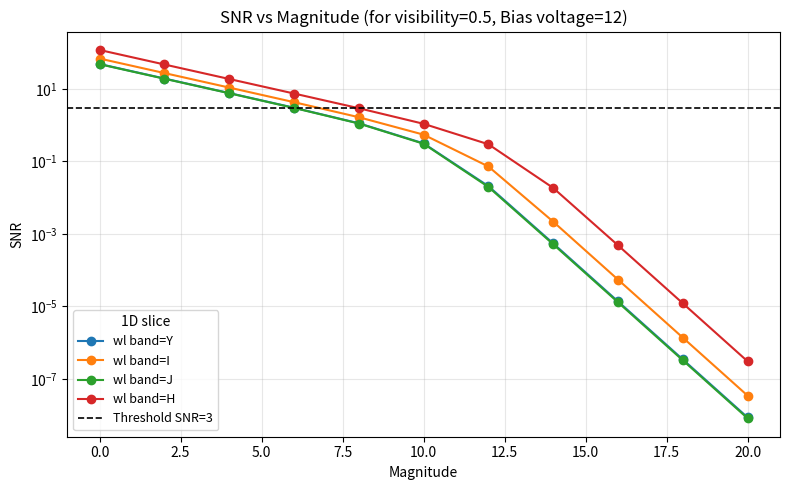

Generate this figure with matplotlib:
"""
SNR analysis for an échelle spectrograph to be installed in the VLTI/SHARPS instrument.
The camera is a 1kx1k LmAPD.

Main features of the camera:
- gain is propotional to bias voltage (BV)
- Read noise is function of bias voltage (BV), is expressed as after amplification, 
in e-/px/read
- amplification of signal is deterministic unlike EMCCD, so no excess noise factor
- Dark current: 0.1 e-/px/ksec
- Quantum efficiency: 0.8 if BV <= 12
- glow: 0.1 e-/px/read if BV <= 12. To be reduced in next detector prototype. It comes from reading electrons from the material itself

Combiner performs pair-wise combination and 
provide an ABCD sampling (4 outputs) of the fringes.

Consequently, throughput should be divvided by 3 to account for each beam being split to be
combined with the 3 other beams.

Each output is sampled over 4 pixels (2 in spectral direction and 2 in the orthogonal one), 
so a fringe is sampled over 16 pixels in total.

Noise model comes from Colavita (PASP, 1999): https://www.jstor.org/stable/10.1086/316302?seq=4.

The coherent energy scales as:
E_coh = n_ph**2 * V**2, n_ph being the number of photons of a SINGLE beam, and V the fringe visibility.
Demonstration:
E_coh ~ (I1 * I2) * V**2 = (n_ph1 * n_ph2) * V**2 = n_ph**2 * V**2, with n_ph1 = n_ph2 = n_ph for a balanced beam combination.
This expression slgihtly differs from Colavita because of their more accurate estimator for their own ABCD system.

The variance of the noise model includes the ones of:
- Photon noise: sigma_phot^2 = 2 * n_ph_tot * (n_ph * V)**2 + n_ph_tot**2, 
n_ph_tot being the total number of photons illuminating the pixels 
where the fringe pattern is projected (which explains why the SNR 
of an all-in-one combiner decreases as the number of telescopes increases).
- Dark current noise: sigma_dark^2 = dk_rate**2 * t_exp * n_pix
- Read noise: sigma_ron^2 = (ron(BV)**2 + glow**2) * n_pix

Axes of analysis:
- Bias voltage (BV)
- Target magnitude
- Exposure time (t_exp)
- Spectral band (Y, I, J and H)
"""

import numpy as np
import matplotlib.pyplot as plt
from itertools import product
from scipy.optimize import curve_fit
from tqdm import tqdm

plt.ion()

def photon_number(t_exp, mag, throughput, S_tel, N_tel, dl, QE, phi_0):
    """Calculate the number of photo-events of a SINGLE beam during an exposure.

    Parameters
    ----------
    t_exp : float
        Exposure time in seconds.
    mag : float
        Magnitude of the target star in the J band.
    throughput : float
        Total throughput of the system, including telescope, fiber coupling, spectrograph, etc.
    S_tel : float
        Collecting area of a single telescope in m².
    N_tel : int
        Total number of telescopes used by the combiner.
    dl : float
        Spectral bin width in um.
    QE : float
        Quantum efficiency of the detector.
    phi_0 : float
        Reference photon flux for a zero-magnitude star, in photons/m²/um/s.
    Returns
    -------
    float
        Number of photo-events of a SINGLE beam during the exposure.
    """
    
    n_ph = throughput * S_tel * 1/(N_tel-1) * dl * QE * t_exp * phi_0 * 10**(-0.4 * mag)
    return n_ph

def photon_noise(n_phot, V, n_tel):
    """
    Return the variance of the photon noise in a fringe sampled on an ABCD system.


    Parameters
    ----------
    n_phot : float
        Number of photo-events of a SINGLE beam.
    V : float
        Fringe visibility (contrast), between 0 and 1.
    n_tel : int
        Number of telescopes contributing to the illumination of the fringe pattern.

    Returns
    -------
    float
        Variance of the photon noise [e-²], including both the Poisson
        shot noise term and the speckle noise contribution.

    Notes
    -----
    See main notes above for the derivation of this formula, inspired by Colavita (PASP, 1999).
    """
    n_ph_tot = n_tel * n_phot
    return 2 * n_ph_tot * (n_phot * V)**2 + n_ph_tot**2

def dark_current(dk_rate, t_exp, n_pix):
    """
    Return the variance of the dark current accumulated over an exposure.

    Parameters
    ----------
    dk_rate : float
        Dark current rate [e-/px/s]. For this detector, the nominal value
        is 0.1 e-/px/ksec (i.e. 1e-4 e-/px/s).
    t_exp : float
        Exposure time [s].
    n_pix : int
        Number of pixels over which the dark current is summed.

    Returns
    -------
    float
        Variance of the dark current [e-²] accumulated across all pixels during the
        exposure, computed as ``dk_rate**2 * t_exp * n_pix``.
    """
    return dk_rate**2 * t_exp * n_pix

def ron(BV, npix, glow, cds_mode):
    """
    Return the read noise as a function of bias voltage.

    Interpolates linearly from a table of measured read noise values.

    Parameters
    ----------
    BV : float or array_like
        Bias voltage [V]. Should be within the measured range [3, 14] V;
        values outside this range are clipped to the boundary values by
        ``numpy.interp``.
    npix : int
        Number of pixels over which the read noise is summed.
    glow : float
        Glow level [e-/px/frame] for the read noise calculation.
    cds_mode : bool, optional
        If True, the read noise is calculated for correlated double sampling (CDS) mode, which doubles the read noise variance.

    Returns
    -------
    float or ndarray
        Variance of the read noise [e-²] accumulated across all pixels at the
        requested bias voltage(s).

    """
    BV0 = np.arange(3, 15) # Bias voltage range to explore in Volt
    ron_values = np.array([13.3, 11.3, 9, 7, 5.5, 4, 3, 2, 1.5, 1, 0.8, 0.4])

    rn = np.interp(BV, BV0, ron_values)

    if cds_mode:
        rn = rn * 2**0.5 # CDS mode doubles the read noise variance
        
    return (rn**2 + glow**2) * npix

def total_noise(n_ph, visi, n_tel, dk_rate, t_exp, n_pix, BV, glow, cds_mode=False):
    """Calculate the total noise variance for a fringe measurement.
    
    Parameters
    ----------
    n_ph : float
        Number of photo-events of a SINGLE beam.
    visi : float
        Fringe visibility (contrast), between 0 and 1.
    n_tel : int
        Number of telescopes contributing to the illumination of the fringe pattern.
    dk_rate : float
        Dark current rate [e-/px/s].
    t_exp : float
        Exposure time [s].
    n_pix : int
        Number of pixels over which the noise is summed.
    BV : float
        Bias voltage [V] for the read noise calculation.
    glow : float
        Glow level [e-/px/frame] for the read noise calculation.
    cds_mode : bool, optional
        If True, the read noise is calculated for correlated double sampling (CDS) mode, which doubles the read noise variance.

    Returns
    -------
    float
        Total noise standard deviation [e-] for the fringe measurement.
    """
    phot_noise = photon_noise(n_ph, visi, n_tel)
    dk_noise = dark_current(dk_rate, t_exp, n_pix)
    read_noise = ron(BV, n_pix, glow, cds_mode=cds_mode)

    return (phot_noise + dk_noise + read_noise)**0.5

def coherent_energy(n_phot, visi):
    """Calculate the coherent energy of a fringe measurement.

    Parameters
    ----------
    n_phot : float
        Number of photo-events of a SINGLE beam.
    visi : float
        Fringe visibility (contrast), between 0 and 1.

    Returns
    -------
    float
        Coherent energy of the fringe measurement, computed as ``(n_phot * visi)**2``.

    Notes
    -----
    This formula is derived from the fact that the coherent energy scales as 
    ``E_coh ~ (I1 * I2) * V**2``. 
    For a balanced beam combination where both beams have the same intensity (i.e. ``I1 = I2 = n_phot``), 
    this simplifies to ``E_coh ~ n_phot**2 * V**2``.
    """
    return (n_phot * visi)**2

def calculate_snr(nrj, noise):
    """
    Calculate the signal-to-noise ratio (SNR) of a fringe measurement.

    Parameters
    ------------
    nrj : float
        Signal power.
    noise : float
        Noise standard deviation.

    Returns
    -------
    float
        Signal-to-noise ratio (SNR).
    """
    return nrj / noise

#-----------------------------------
# RON vs BV profile characterisation
#-----------------------------------
# BV = np.arange(3, 15) # Bias voltage range to explore in Volt
# ron_values = np.array([13.3, 11.3, 9, 7, 5.5, 4, 3, 2, 1.5, 1, 0.8, 0.4])
# ratios = ron_values[1:] / ron_values[:-1]

# decexpo = lambda x, A, lam: A * np.exp(-x / lam)
# decexpo2 = lambda x, A: A * np.exp(-x / ( -1/np.log(ratios.mean()) ))

# # Fit the decay exponent
# popt, pcov = curve_fit(decexpo, BV[-6:], ron_values[-6:])
# popt2, pcov2 = curve_fit(decexpo, BV, ron_values)

# res = ron_values - decexpo(BV, *popt)
# res2 = ron_values - decexpo(BV, *popt2)

# chi = np.sum(res**2)
# chi2 = np.sum(res2**2)

# print(chi, chi2)

# plt.figure()
# plt.plot(BV, ron_values, marker='o')
# plt.plot(BV, decexpo(BV, *popt), label='Exponential Fit', linestyle='--')
# plt.plot(BV, decexpo(BV, *popt2), label='Exponential Fit', linestyle=':')
# plt.xlabel('Bias Voltage [V]')
# plt.ylabel('Read Noise [e-]')
# plt.title('Read Noise vs Bias Voltage')
# plt.grid(True)

#----------------------------------
# SNR
#----------------------------------
use_ut = True
cds_mode = False

# Observatory and instrument parameters
if use_ut:
    t_vlti = 0.32 # np.mean([0.17, 0.18, 0.14, 0.18]) # VLTI UT transmission in J band, https://arxiv.org/pdf/1608.06752.pdf, Tab. 1
    m1_diam = 8.2 # Diameter of the primary mirror in m
    S_tel = np.pi * (m1_diam/2)**2 # Collecting area of a VLTI UT in m²
    tel_type = 'UT'
    m2_diam = 1.116 # Diameter of the secondary mirror in m
else:
    t_vlti = 0.22 # np.mean([0.11, 0.13, 0.12]) # VLTI AT transmission in J band, https://arxiv.org/pdf/1608.06752.pdf, Tab. 1
    S_tel = np.pi * (1.8/2)**2 # Collecting area of a VLTI AT in m²
    tel_type = 'AT'

N_tel = 4 # Number of telescopes contributing to the beam combination
rho_0 = 0.8 # Max coupling efficiency, Coupling efficiency of the single-mode fiber
rho_1 = 0.95 # Relative coupling efficiency for a M2 diameter being 13% of M1 diameter, like for the UT (Ruilier 1998)
rho0 = rho_0 * rho_1 # Coupling efficiency for the UT, taking into account central obscuration.
Sr = 0.5 # Strehl ratio
t_echelle = 0.25 # Throughput of the échelle spectrograph
t_sharps = 0.34/4 # Average throughput of GRAVITY in HR mode, as a proxy for SHARPS
throughput = t_vlti * rho_0 * t_echelle * t_sharps * Sr # Total throughput
n_pix = 16 # Number of pixels to sample a fringe in a spectral chanel: spot of 2x2 pixels and 4 outputs

# Detector parameters
QE = 0.8 # Quantum efficiency of the detector
dk_rate = 1e-4 # Dark current rate in e-/px/s
t_exp = 1. # Exposure time in seconds
glow = 0.1 # Glow in e-/px/frame, to be reduced in next detector prototype

# Photometric parameters
# Reference photon flux for a zero-magnitude star in photons/m²/um/s
wl_labels = ['Y', 'I', 'J', 'H']
phi = [3.04e10, 4.86e10, 1.94e10, 9.32e10] # Reference photon flux for a zero-magnitude star in photons/m²/um/s for Y, I, J and H bands, respectively

wls = [0.8, 1, 1.22, 1.55]
wls = np.array(wls)

R = 25000 # Spectral resolution of the spectrograph

dls = wls / R # Spectral bin width in um
mag_range = np.linspace(0, 20, 11) # Range of target magnitudes to explore
visi_range = np.linspace(0., 1.0, 5) # Range of fringe visibilities to explore
voltage_range = np.arange(3, 13) # Range of bias voltages to explore

snr_results = np.zeros((len(dls), len(visi_range), len(mag_range), len(voltage_range))) # wl, V, mag, BV

for m, dl in enumerate(dls):
    for i, visi in enumerate(visi_range):
        for j, mag in enumerate(mag_range):
            for k, BV in enumerate(voltage_range):
                n_ph = photon_number(t_exp, mag=mag, throughput=throughput, S_tel=S_tel, N_tel=N_tel, dl=dl, QE=QE, phi_0=phi[m])

                nrj = coherent_energy(n_ph, visi)
                noises = total_noise(n_ph, visi, 2, dk_rate, t_exp, n_pix, BV, glow)
                snr = calculate_snr(nrj, noises)
                snr_results[m, i, j, k] = snr

#------------------------------
# Plotting SNR
#------------------------------

def plot_all_1d_cuts(data_cube, axis_values, represented_axes, frozen_values=None,
                     axis_names=None, quantity_label='SNR', ax=None):
    """Plot all possible 1D cuts for selected axes of an N-D data cube.

    Parameters
    ----------
    data_cube : ndarray
        N-D array containing the data to plot.
    axis_values : list of array_like
        Coordinate values for each axis of ``data_cube``.
        ``axis_values[i]`` contains the physical values along axis ``i``.
    represented_axes : list or tuple
        Axes to represent on the plot. The first axis is used as x-axis.
        Any additional axes are fully expanded as one line per value
        combination (all 1D cuts are shown).
    frozen_values : dict, optional
        Frozen values for non-represented axes.
        Keys are axis indices (int) or axis names (if ``axis_names`` is given).
        Values are physical axis values; nearest grid point is used.
    axis_names : list of str, optional
        Labels for each axis of ``data_cube``.
    quantity_label : str, optional
        Label of plotted quantity on the y-axis.
    ax : matplotlib.axes.Axes, optional
        Existing axes where the plot is drawn.

    Returns
    -------
    fig, ax : tuple
        Matplotlib figure and axes containing the plot.

    Notes
    -----
    For every axis not in ``represented_axes``, a value must be provided in
    ``frozen_values`` so the corresponding slice can be extracted.
    """
    data_cube = np.asarray(data_cube)
    ndim = data_cube.ndim

    if len(axis_values) != ndim:
        raise ValueError("axis_values must contain one coordinate array per data cube axis.")

    if axis_names is None:
        axis_names = [f"axis_{i}" for i in range(ndim)]
    if len(axis_names) != ndim:
        raise ValueError("axis_names must have the same length as data_cube.ndim.")

    name_to_index = {name: i for i, name in enumerate(axis_names)}

    def _to_axis_index(axis_id):
        if isinstance(axis_id, str):
            if axis_id not in name_to_index:
                raise ValueError(f"Unknown axis name: {axis_id}")
            return name_to_index[axis_id]
        return int(axis_id)

    rep_axes = [_to_axis_index(axis_id) for axis_id in represented_axes]
    if len(rep_axes) == 0:
        raise ValueError("represented_axes must contain at least one axis.")
    if len(set(rep_axes)) != len(rep_axes):
        raise ValueError("represented_axes contains duplicated axes.")
    if any(ax_id < 0 or ax_id >= ndim for ax_id in rep_axes):
        raise ValueError("represented_axes contains an out-of-range axis index.")

    frozen_values = {} if frozen_values is None else dict(frozen_values)

    # Normalize frozen-values keys to axis indices.
    frozen_by_axis = {}
    for key, value in frozen_values.items():
        axis_id = _to_axis_index(key)
        frozen_by_axis[axis_id] = value

    non_rep_axes = [i for i in range(ndim) if i not in rep_axes]
    missing_frozen_axes = [i for i in non_rep_axes if i not in frozen_by_axis]
    if missing_frozen_axes:
        missing_names = ", ".join(axis_names[i] for i in missing_frozen_axes)
        raise ValueError(f"Missing frozen value(s) for axis/axes: {missing_names}")

    def _format_axis_value(axis_id, value, idx=None):
        """Return a readable value label, with special handling for spectral band labels."""
        axis_name = axis_names[axis_id].strip().lower()

        if axis_name in ("wl band", "wl_band", "band"):
            wl_global = globals().get('wl_labels', None)
            if idx is not None and wl_global is not None and len(wl_global) == data_cube.shape[axis_id]:
                return str(wl_global[idx])

        if isinstance(value, (str, np.str_)):
            return str(value)

        try:
            return f"{float(value):g}"
        except (TypeError, ValueError):
            return str(value)

    def _find_axis_index(arr, value):
        """Return axis index from value: nearest for numeric axes, exact match for text axes."""
        arr = np.asarray(arr)

        if np.issubdtype(arr.dtype, np.number):
            return int(np.argmin(np.abs(arr - value)))

        exact = np.where(arr == value)[0]
        if exact.size:
            return int(exact[0])

        # Tolerate case-only mismatch for string-like axes.
        arr_str = np.char.lower(arr.astype(str))
        value_str = str(value).lower()
        exact_ci = np.where(arr_str == value_str)[0]
        if exact_ci.size:
            return int(exact_ci[0])

        raise ValueError(f"Value {value} not found in non-numeric axis values: {arr.tolist()}")

    # Select nearest indices for frozen axes.
    frozen_idx = {}
    frozen_selected_values = {}
    for axis_id in non_rep_axes:
        arr = np.asarray(axis_values[axis_id])
        val = frozen_by_axis[axis_id]
        idx = _find_axis_index(arr, val)
        frozen_idx[axis_id] = idx
        frozen_selected_values[axis_id] = arr[idx]

    if ax is None:
        fig, ax = plt.subplots(figsize=(8, 5))
    else:
        fig = ax.figure

    x_axis = rep_axes[0]
    x = np.asarray(axis_values[x_axis])
    varying_axes = rep_axes[1:]

    if len(varying_axes) == 0:
        idxer = [slice(None)] * ndim
        for axis_id, idx in frozen_idx.items():
            idxer[axis_id] = idx
        y = data_cube[tuple(idxer)]
        ax.plot(x, y, marker='o')
    else:
        varying_values = [np.asarray(axis_values[axis_id]) for axis_id in varying_axes]
        for varying_combination in product(*varying_values):
            idxer = [slice(None)] * ndim
            label_parts = []

            for axis_id, idx in frozen_idx.items():
                idxer[axis_id] = idx

            for axis_id, v in zip(varying_axes, varying_combination):
                arr = np.asarray(axis_values[axis_id])
                idx = _find_axis_index(arr, v)
                idxer[axis_id] = idx
                label_value = _format_axis_value(axis_id, arr[idx], idx=idx)
                label_parts.append(f"{axis_names[axis_id]}={label_value}")

            y = data_cube[tuple(idxer)]
            ax.plot(x, y, marker='o', label=", ".join(label_parts))

        ax.legend(title="Slice 1D", fontsize=9)

    ax.set_xlabel(axis_names[x_axis])
    ax.set_ylabel(quantity_label)
    ax.set_yscale('log')
    ax.axhline(3, color='k', linestyle='--', linewidth=1.2, label='Threshold SNR=3')
    ax.grid(True, alpha=0.3)

    frozen_title = ", ".join(
        f"{axis_names[axis_id]}={_format_axis_value(axis_id, value, idx=frozen_idx[axis_id])}"
        for axis_id, value in frozen_selected_values.items()
    )
    if frozen_title:
        ax.set_title(f"{quantity_label} vs {axis_names[x_axis]} (for {frozen_title})")
    else:
        ax.set_title(f"{quantity_label} vs {axis_names[x_axis]}")

    handles, labels = ax.get_legend_handles_labels()
    if labels:
        ax.legend(title="1D slice", fontsize=9)

    fig.tight_layout()
    return fig, ax


plot_all_1d_cuts(
    data_cube=snr_results,
    axis_values=[wl_labels, visi_range, mag_range, voltage_range],
    represented_axes=['Magnitude', 'wl band'],  # x-axis then all line cuts
    frozen_values={'visibility': 0.5, 'Bias voltage': 12.0},
    axis_names=['wl band', 'visibility', 'Magnitude', 'Bias voltage'],
    quantity_label='SNR'
)
